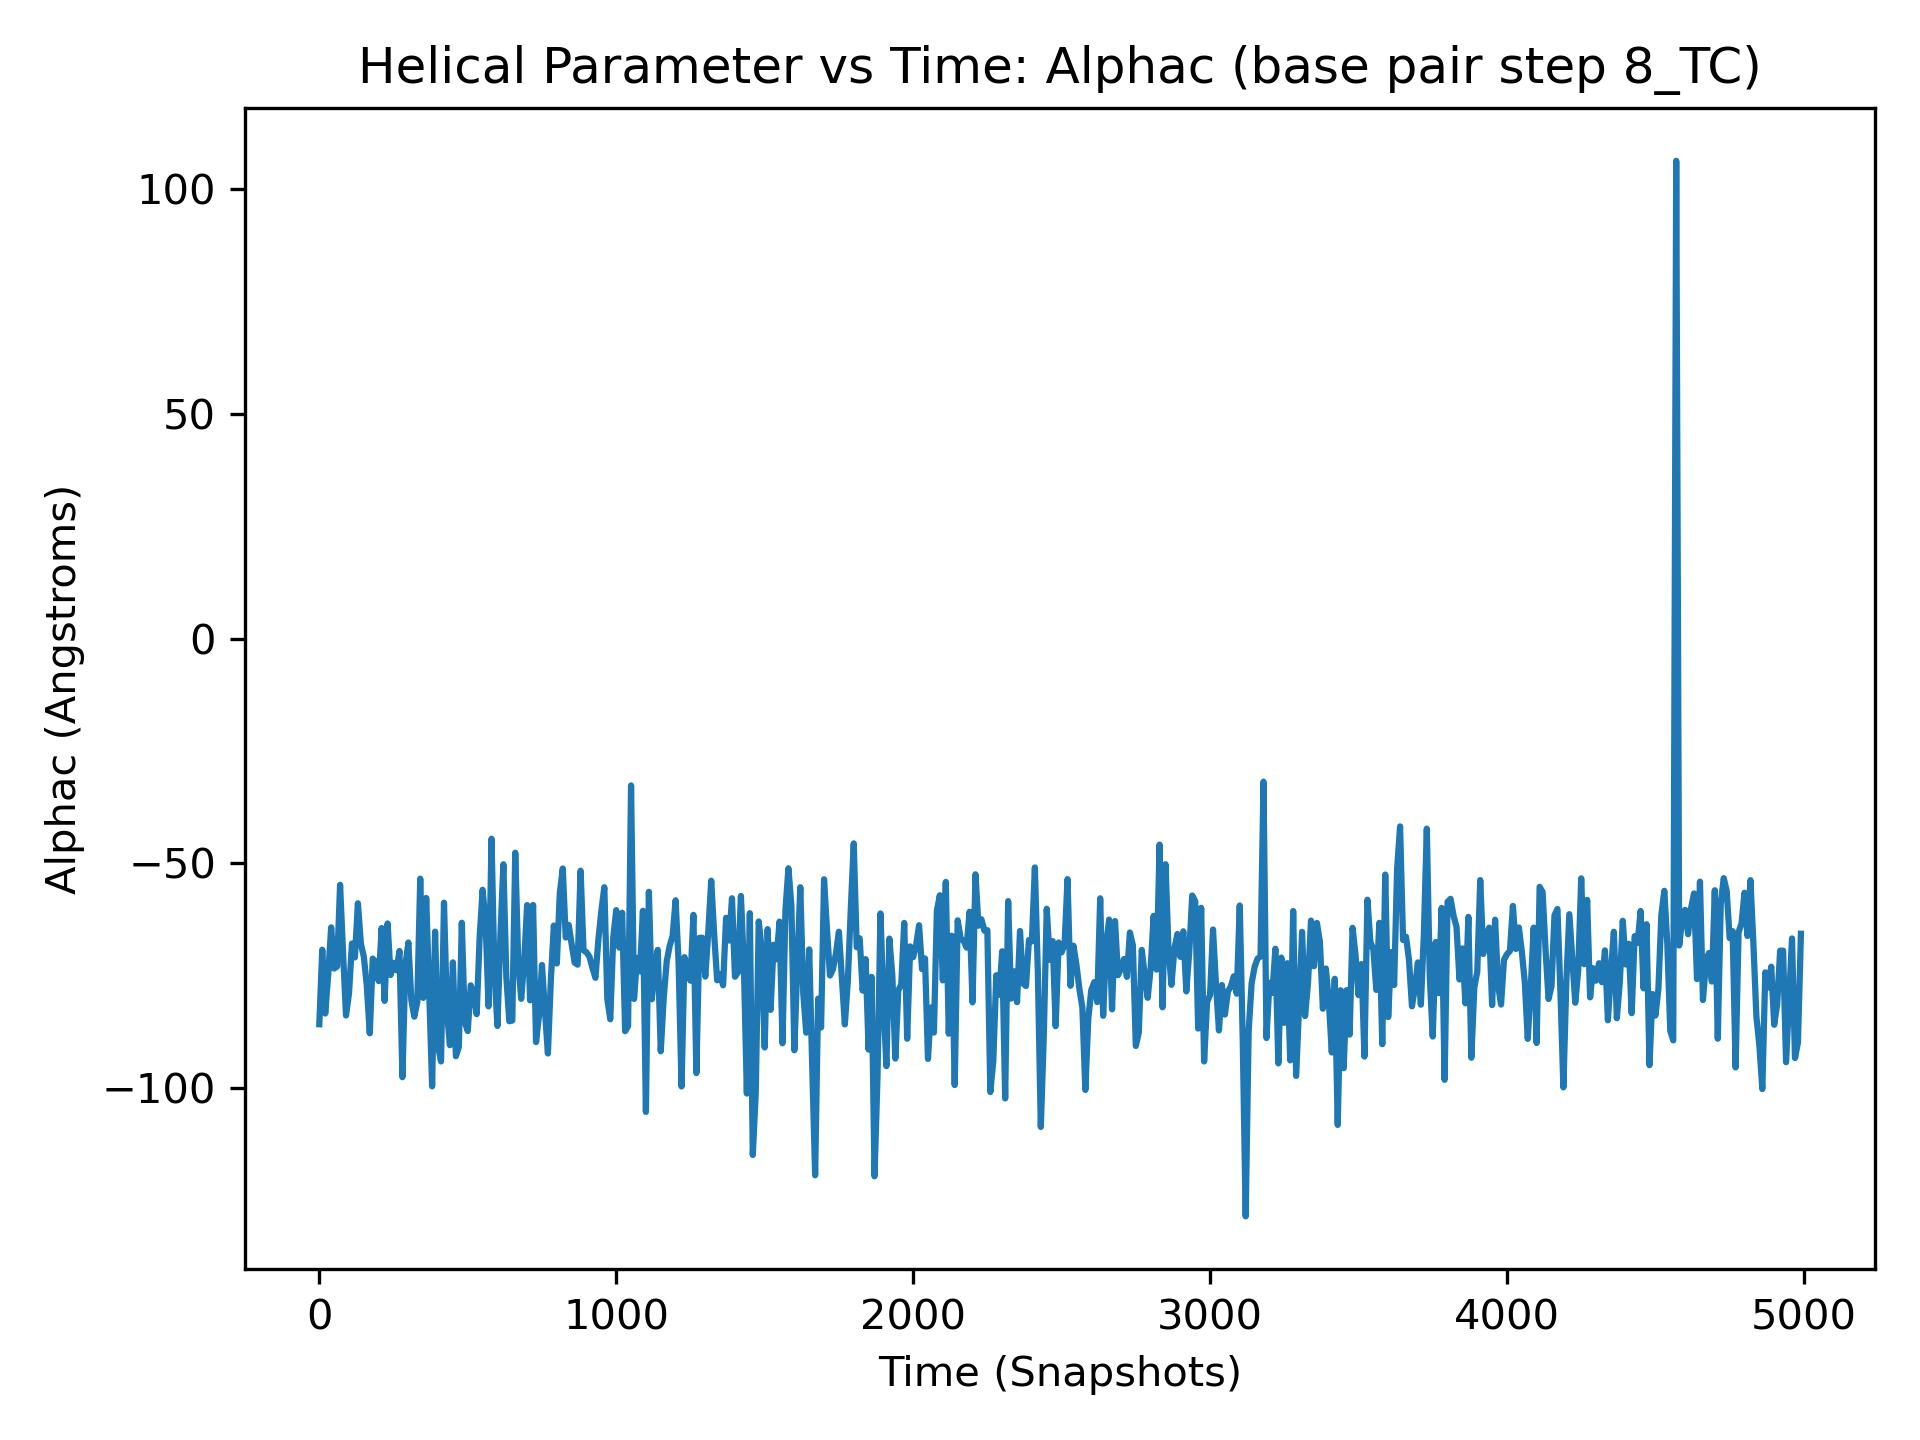

Values plotted in this chart, from the file beside it:
, 8_TC
0, -85.77
1, -56.41
2, -63.74
3, -72.87
4, -81.64
5, -63.48
6, -73.74
7, -68.32
8, -81.72
9, -89.84
10, -69.19
11, -88.76
12, -69.77
13, -80.79
14, -72.81
15, -91.47
16, -83.63
17, -70.1
18, -61.14
19, -74.14
20, -83.38
21, -76.89
22, -73.26
23, -84.96
24, -80.82
25, -69.24
26, -81.74
27, -66.39
28, -78.08
29, -104.4
30, -74.73
31, -82.82
32, -79.1
33, -73.51
34, -68.66
35, -66.5
36, -76.82
37, -81.6
38, -66.98
39, -95.07
40, -64.22
41, -78.69
42, -79.51
43, -87.9
44, -60.05
45, -97.83
46, -75.21
47, -74.48
48, -62.63
49, -79.07
50, -73.38
51, -71.22
52, -91.92
53, -76.97
54, -70.62
55, -82.6
56, -85.49
57, -77.11
58, -54.12
59, -70.35
... 4,940 more rows
